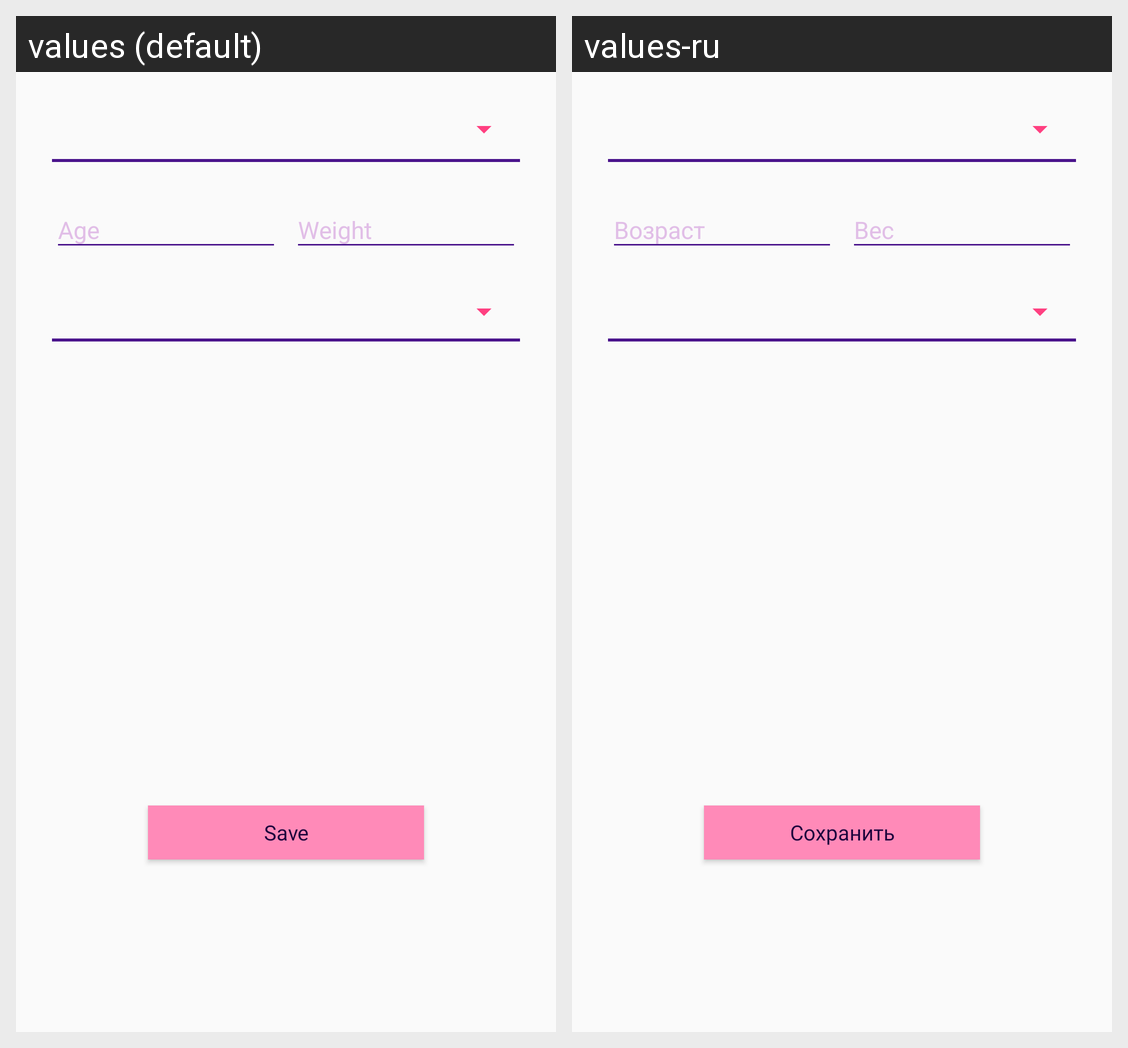

Here is an Android app screen in its default locale and in the app's own translations. Write out the translated-string differences for the strings that appear on this screen.
Android screen res/layout/fragment_settings.xml rendered under 2 locales, left to right: values (default), values-ru. Device: Nexus 5 (rendered at 1080×1920; each locale shown at half size, 540×960, under a caption strip naming it); theme AppTheme.NoActionBar.
Strings drawn on this screen, with the default value and each locale's value (text and hints the layout hard-codes, and strings that could not be matched under every locale, appear in the picture but are not listed):

Age
  values: Age
  values-ru: Возраст

Weight
  values: Weight
  values-ru: Вес

Save
  values: Save
  values-ru: Сохранить
